6-way image classification set "dataset" from GitHub (Drak-Aris/ComputerVision_BananaSort); label vocabulary: mure malade, mure sain, tropmure malade, tropmure sain, vert malade, vert sain.

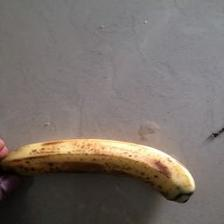
Label: mure malade

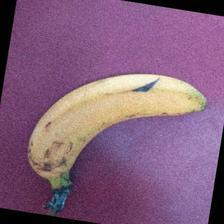
Label: mure sain

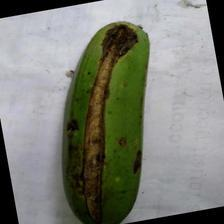
Label: vert malade

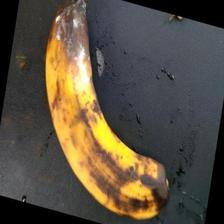
Label: tropmure malade

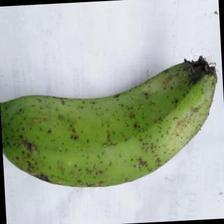
Label: vert sain

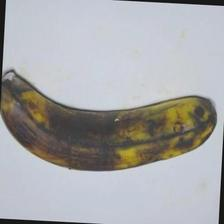
Label: tropmure sain
